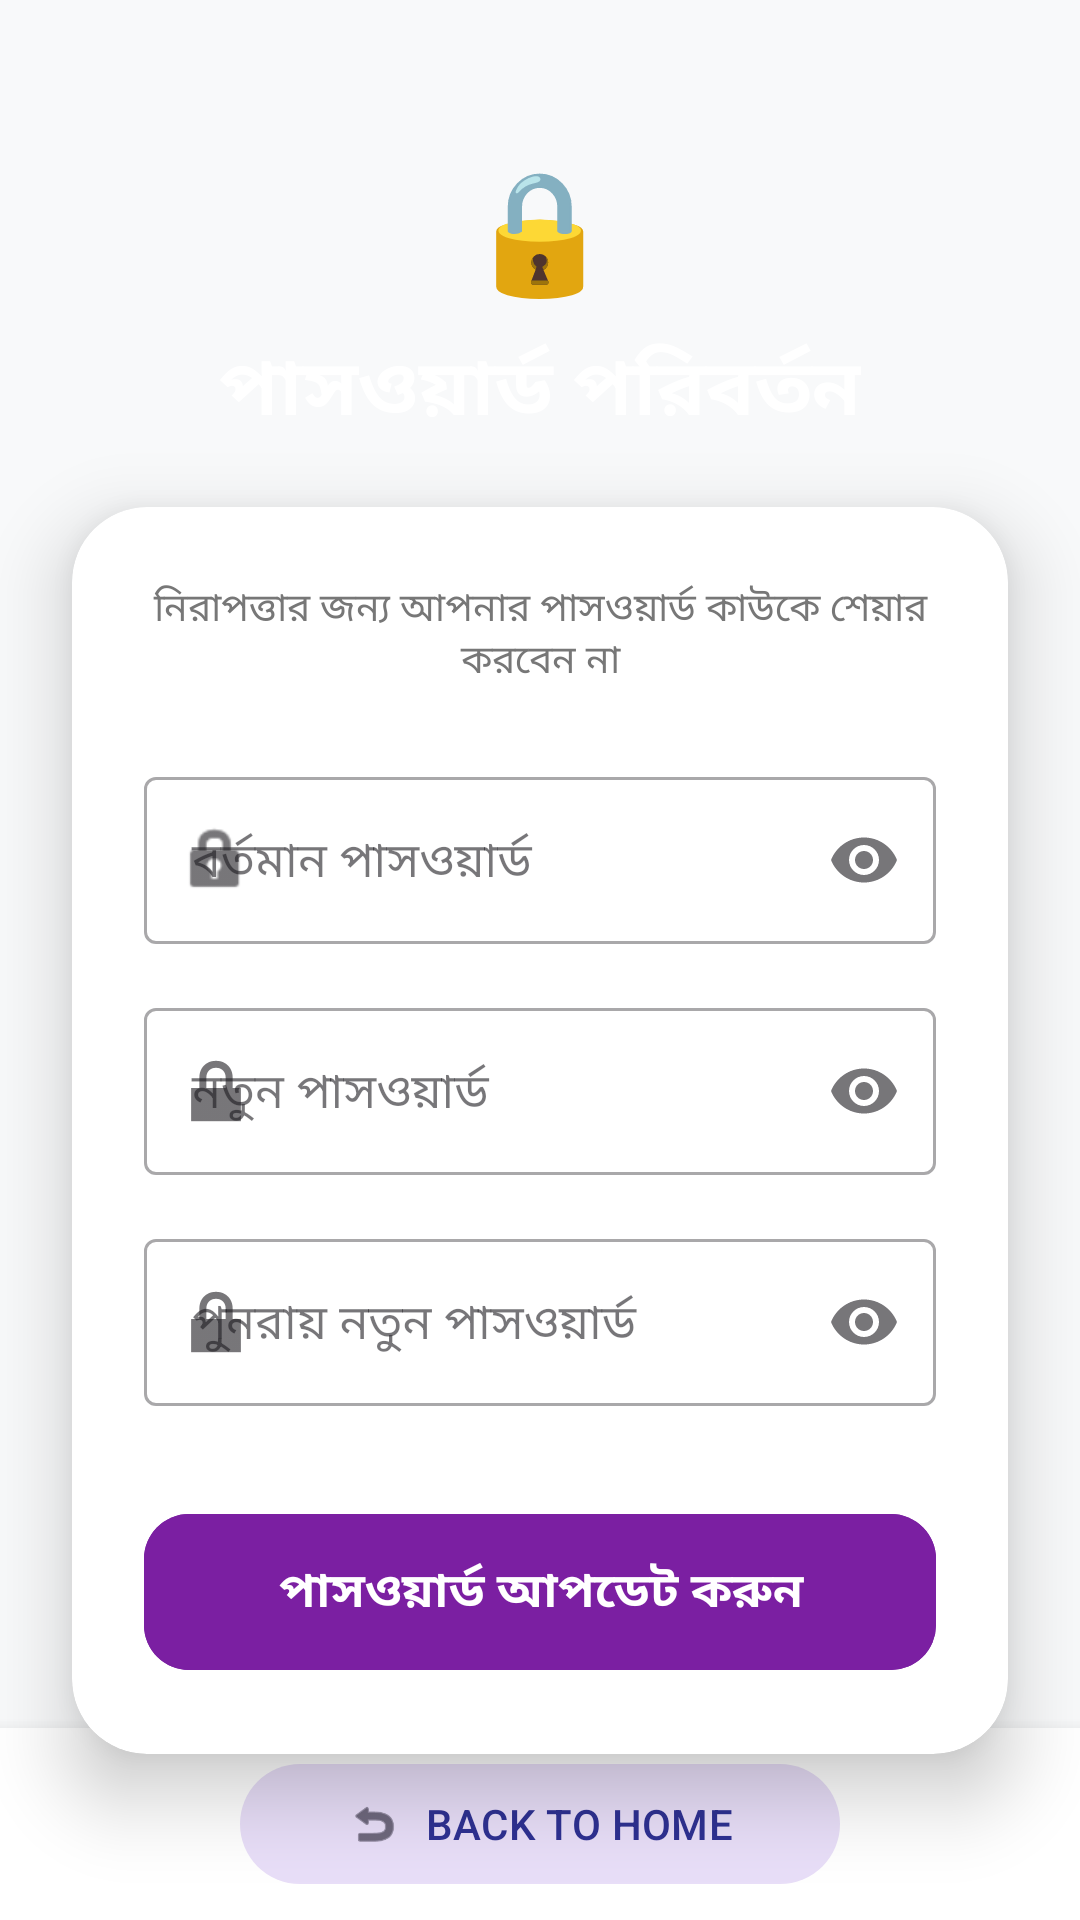

The Android layout XML behind this screen, and the referenced resources:
<!-- AndroidManifest.xml: application theme Theme.IBNSINA -->
<!-- res/layout/activity_settings.xml -->
<?xml version="1.0" encoding="utf-8"?>
<androidx.constraintlayout.widget.ConstraintLayout xmlns:android="http://schemas.android.com/apk/res/android"
    xmlns:app="http://schemas.android.com/apk/res-auto"
    android:layout_width="match_parent"
    android:layout_height="match_parent"
    android:background="#F8F9FA">

    
    <View
        android:id="@+id/headerBackground"
        android:layout_width="match_parent"
        android:layout_height="240dp"
        android:background="@drawable/header_gradient"
        app:layout_constraintTop_toTopOf="parent" />

    
    <LinearLayout
        android:id="@+id/titleLayout"
        android:layout_width="wrap_content"
        android:layout_height="wrap_content"
        android:gravity="center"
        android:orientation="vertical"
        app:layout_constraintBottom_toBottomOf="@id/headerBackground"
        app:layout_constraintEnd_toEndOf="parent"
        app:layout_constraintStart_toStartOf="parent"
        app:layout_constraintTop_toTopOf="parent"
        app:layout_constraintVertical_bias="0.35">

        <TextView
            android:layout_width="wrap_content"
            android:layout_height="wrap_content"
            android:text="🔒"
            android:textSize="40sp" />

        <TextView
            android:layout_width="wrap_content"
            android:layout_height="wrap_content"
            android:layout_marginTop="8dp"
            android:text="পাসওয়ার্ড পরিবর্তন"
            android:textColor="#FFFFFF"
            android:textSize="26sp"
            android:fontFamily="serif"
            android:textStyle="bold" />
    </LinearLayout>

    
    <androidx.cardview.widget.CardView
        android:layout_width="match_parent"
        android:layout_height="wrap_content"
        android:layout_marginHorizontal="24dp"
        app:cardCornerRadius="25dp"
        app:cardElevation="15dp"
        app:layout_constraintTop_toBottomOf="@id/titleLayout"
        android:layout_marginTop="20dp">

        <LinearLayout
            android:layout_width="match_parent"
            android:layout_height="wrap_content"
            android:orientation="vertical"
            android:padding="24dp">

            <TextView
                android:layout_width="match_parent"
                android:layout_height="wrap_content"
                android:text="নিরাপত্তার জন্য আপনার পাসওয়ার্ড কাউকে শেয়ার করবেন না"
                android:textColor="#777777"
                android:textSize="13sp"
                android:gravity="center"
                android:layout_marginBottom="24dp" />

            
            <com.google.android.material.textfield.TextInputLayout
                style="@style/Widget.MaterialComponents.TextInputLayout.OutlinedBox"
                android:layout_width="match_parent"
                android:layout_height="wrap_content"
                android:hint="বর্তমান পাসওয়ার্ড"
                app:startIconDrawable="@android:drawable/ic_lock_idle_lock"
                app:endIconMode="password_toggle"
                android:layout_marginBottom="16dp">
                <com.google.android.material.textfield.TextInputEditText
                    android:id="@+id/etOldPass"
                    android:layout_width="match_parent"
                    android:layout_height="wrap_content"
                    android:inputType="textPassword" />
            </com.google.android.material.textfield.TextInputLayout>

            <com.google.android.material.textfield.TextInputLayout
                style="@style/Widget.MaterialComponents.TextInputLayout.OutlinedBox"
                android:layout_width="match_parent"
                android:layout_height="wrap_content"
                android:hint="নতুন পাসওয়ার্ড"
                app:startIconDrawable="@android:drawable/ic_lock_lock"
                app:endIconMode="password_toggle"
                android:layout_marginBottom="16dp">
                <com.google.android.material.textfield.TextInputEditText
                    android:id="@+id/etNewPass"
                    android:layout_width="match_parent"
                    android:layout_height="wrap_content"
                    android:inputType="textPassword" />
            </com.google.android.material.textfield.TextInputLayout>

            <com.google.android.material.textfield.TextInputLayout
                style="@style/Widget.MaterialComponents.TextInputLayout.OutlinedBox"
                android:layout_width="match_parent"
                android:layout_height="wrap_content"
                android:hint="পুনরায় নতুন পাসওয়ার্ড"
                app:startIconDrawable="@android:drawable/ic_lock_lock"
                app:endIconMode="password_toggle"
                android:layout_marginBottom="32dp">
                <com.google.android.material.textfield.TextInputEditText
                    android:id="@+id/etConfirmPass"
                    android:layout_width="match_parent"
                    android:layout_height="wrap_content"
                    android:inputType="textPassword" />
            </com.google.android.material.textfield.TextInputLayout>

            <com.google.android.material.button.MaterialButton
                android:id="@+id/btnUpdatePass"
                android:layout_width="match_parent"
                android:layout_height="60dp"
                android:text="পাসওয়ার্ড আপডেট করুন"
                android:textSize="16sp"
                android:textStyle="bold"
                android:backgroundTint="#7B1FA2"
                android:textColor="#FFFFFF"
                app:cornerRadius="15dp" />

        </LinearLayout>
    </androidx.cardview.widget.CardView>

    
    <LinearLayout
        android:layout_width="match_parent"
        android:layout_height="wrap_content"
        android:background="@color/white"
        android:elevation="8dp"
        android:padding="8dp"
        android:gravity="center"
        app:layout_constraintBottom_toBottomOf="parent">

        <com.google.android.material.button.MaterialButton
            android:id="@+id/btnBack"
            style="@style/Widget.Material3.Button.TonalButton"
            android:layout_width="200dp"
            android:layout_height="wrap_content"
            android:text="BACK TO HOME"
            android:textColor="@color/ibnsina_blue"
            app:icon="@android:drawable/ic_menu_revert"
            app:iconGravity="textStart"
            app:cornerRadius="25dp" />
    </LinearLayout>

</androidx.constraintlayout.widget.ConstraintLayout>
<!-- resources referenced by this layout -->
<resources>
  <color name="ibnsina_blue">#2E3192</color>
  <color name="white">#FFFFFF</color>
  <style name="Theme.IBNSINA" parent="Theme.Material3.Light.NoActionBar">
          
          <item name="colorPrimary">@color/ibnsina_blue</item>
          <item name="colorOnPrimary">@color/white</item>
          <item name="colorSecondary">@color/ibnsina_red</item>
          
          
          <item name="android:windowBackground">@color/bg_light</item>
          
          
          <item name="android:statusBarColor">@color/white</item>
          <item name="android:windowLightStatusBar" tools:targetApi="m">true</item>
      </style>
  <color name="ibnsina_red">#ED1C24</color>
  <color name="bg_light">#F4F7F6</color>
</resources>
